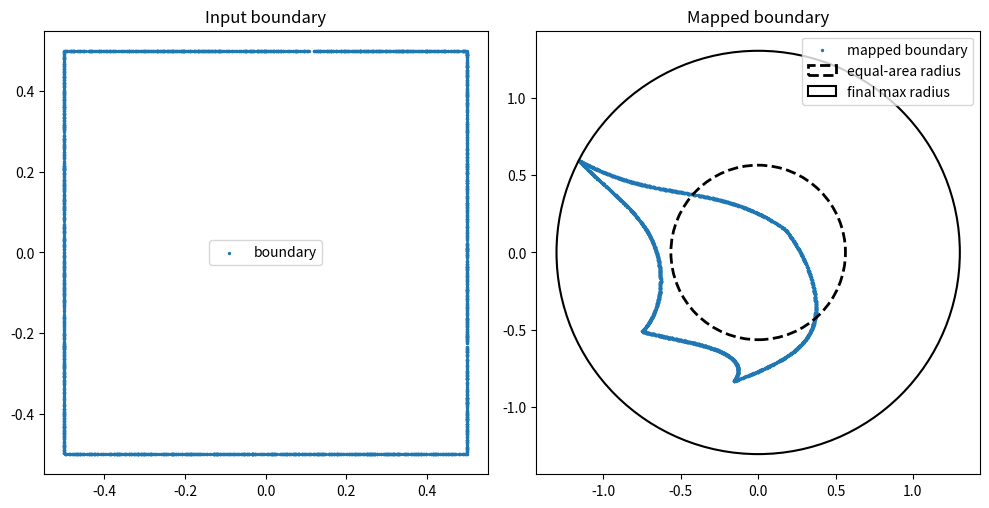

Write Python code to recreate this figure.
#!/usr/bin/env python3
# Boundary-only: learn a 2D symplectic map (composition of shears) that
# minimizes the maximum radius of the mapped boundary.

import numpy as np
import matplotlib.pyplot as plt
import matplotlib.patches as patches

# ---------------------------
# Boundary sampling (square and circles away from)
# ---------------------------
def square_boundary_points(n, halfwidth=0.5, seed=0):
    rng = np.random.default_rng(seed)
    n_side = [n // 4] * 4
    for i in range(n % 4):
        n_side[i] += 1
    xs, ys = [], []

    # Bottom: y=-h
    x = rng.uniform(-halfwidth, halfwidth, n_side[0])
    y = np.full_like(x, -halfwidth); xs.append(x); ys.append(y)
    # Right: x=+h
    y = rng.uniform(-halfwidth, halfwidth, n_side[1])
    x = np.full_like(y, +halfwidth); xs.append(x); ys.append(y)
    # Top: y=+h
    x = rng.uniform(-halfwidth, halfwidth, n_side[2])
    y = np.full_like(x, +halfwidth); xs.append(x); ys.append(y)
    # Left: x=-h
    y = rng.uniform(-halfwidth, halfwidth, n_side[3])
    x = np.full_like(y, -halfwidth); xs.append(x); ys.append(y)

    X = np.concatenate(xs); Y = np.concatenate(ys)
    return X, Y

def two_circles_boundary_points(n, radius=0.5, centers=((1.0, 0.5), (-1.0, -0.5)), seed=0):
    """
    Sample n points split evenly across two circles with given radius and centers.
    """
    rng = np.random.default_rng(seed)
    n1 = n // 2
    n2 = n - n1

    # Circle 1
    theta1 = rng.uniform(0, 2*np.pi, n1)
    x1 = centers[0][0] + radius * np.cos(theta1)
    y1 = centers[0][1] + radius * np.sin(theta1)

    # Circle 2
    theta2 = rng.uniform(0, 2*np.pi, n2)
    x2 = centers[1][0] + radius * np.cos(theta2)
    y2 = centers[1][1] + radius * np.sin(theta2)

    # Concatenate
    x = np.concatenate([x1, x2])
    y = np.concatenate([y1, y2])
    return x, y


# ---------------------------
# Exact symplectic shear maps
# ---------------------------
class ASymplectic:
    # A_f: (x,y) -> (x, y + f'(x))
    def __init__(self, coeffs): self.set_coeffs(coeffs)
    def set_coeffs(self, coeffs):
        self.coeffs = np.asarray(coeffs, dtype=float)
        d = len(self.coeffs) - 1
        dasc = np.array([k * self.coeffs[k] for k in range(1, d + 1)], dtype=float)
        self.dcoeffs_desc = dasc[::-1]  # for np.polyval
    def __call__(self, x, y):
        return x, y + np.polyval(self.dcoeffs_desc, x)

class BSymplectic:
    # B_g: (x,y) -> (x + g'(y), y)
    def __init__(self, coeffs): self.set_coeffs(coeffs)
    def set_coeffs(self, coeffs):
        self.coeffs = np.asarray(coeffs, dtype=float)
        d = len(self.coeffs) - 1
        dasc = np.array([k * self.coeffs[k] for k in range(1, d + 1)], dtype=float)
        self.dcoeffs_desc = dasc[::-1]
    def __call__(self, x, y):
        return x + np.polyval(self.dcoeffs_desc, y), y

class SymplecticComposition:
    """
    Phi = A1 ∘ B1 ∘ ... ∘ Ak ∘ Bk.
    Apply to coords as: (x,y) -> Bk -> Ak -> ... -> B1 -> A1
    params: flat array length 2*k*(degree+1)
    """
    def __init__(self, params, degree, k):
        self.degree = degree; self.k = k
        self.set_params(params)

    def set_params(self, params):
        params = np.asarray(params, dtype=float)
        D = self.degree + 1
        assert params.size == 2*self.k*D, "Parameter length mismatch."
        self._params = params.copy()
        self.A, self.B = [], []
        for i in range(self.k):
            a = params[2*i*D : 2*i*D + D]
            b = params[2*i*D + D : 2*(i+1)*D]
            self.A.append(ASymplectic(a))
            self.B.append(BSymplectic(b))

    def params(self): return self._params.copy()

    def forward(self, x, y):
        for i in range(self.k-1, -1, -1):
            x, y = self.B[i](x, y)
            x, y = self.A[i](x, y)
        return x, y

# ---------------------------
# Loss: true hard max on boundary
# ---------------------------
def loss_max_radius_boundary(Phi, xB, yB, w_center=1e-3, w_reg=1e-6):
    xb, yb = Phi.forward(xB, yB)
    r = np.hypot(xb, yb)
    R = float(r.max())  # true discrete max radius on boundary

    # gentle helpers for stability
    cx = float(xb.mean()); cy = float(yb.mean())
    reg = float(np.sum(Phi.params()**2))

    L = R + w_center*(cx*cx + cy*cy) + w_reg*reg
    aux = dict(R=R, cx=cx, cy=cy, rmean=float(r.mean()), rvar=float(r.var()))
    return L, aux, (xb, yb)

# ---------------------------
# Adam + finite-difference grads
# ---------------------------
class Adam:
    def __init__(self, params, lr=2e-2, b1=0.9, b2=0.999, eps=1e-8):
        self.lr=lr; self.b1=b1; self.b2=b2; self.eps=eps
        self.m=np.zeros_like(params); self.v=np.zeros_like(params); self.t=0
    def step(self, params, grad):
        self.t += 1
        self.m = self.b1*self.m + (1-self.b1)*grad
        self.v = self.b2*self.v + (1-self.b2)*(grad*grad)
        mhat = self.m / (1 - self.b1**self.t)
        vhat = self.v / (1 - self.b2**self.t)
        return params - self.lr * mhat / (np.sqrt(vhat) + self.eps)

def finite_diff_grad(f, theta, eps=1e-4):
    g = np.zeros_like(theta, dtype=float)
    f0 = f(theta)
    for i in range(theta.size):
        t = theta.copy(); t[i] += eps
        g[i] = (f(t) - f0) / eps
    return g

# ---------------------------
# Training (boundary only)
# ---------------------------
def train_min_radius_boundary_2d(
    degree=5, k=3,
    n_boundary=3000, halfwidth=0.5,
    n_iters=300, lr=2e-2, seed=7,
    w_center=1e-3, w_reg=5e-7, report_every=25
):
    rng = np.random.default_rng(seed)
    xB, yB = square_boundary_points(n_boundary, halfwidth, seed=seed)

    # equal-area lower bound (for reporting; area preserved in 2D)
    area = (2*halfwidth)**2
    r_eq = np.sqrt(area / np.pi)

    # init small params
    D = degree + 1
    num_params = 2*k*D
    theta0 = rng.uniform(-0.05, 0.05, num_params)
    Phi = SymplecticComposition(theta0, degree, k)
    opt = Adam(Phi.params(), lr=lr)

    def fobj(theta):
        Phi.set_params(theta)
        L, _, _ = loss_max_radius_boundary(Phi, xB, yB, w_center=w_center, w_reg=w_reg)
        return L

    history = []
    best = (np.inf, Phi.params())

    for it in range(1, n_iters+1):
        grad = finite_diff_grad(fobj, Phi.params(), eps=1e-4)
        new_params = opt.step(Phi.params(), grad)
        Phi.set_params(new_params)

        L, aux, (xb, yb) = loss_max_radius_boundary(Phi, xB, yB, w_center=w_center, w_reg=w_reg)
        history.append(dict(it=it, loss=float(L), R=aux["R"], rmean=aux["rmean"],
                            rvar=aux["rvar"], cx=aux["cx"], cy=aux["cy"]))
        if L < best[0]:
            best = (float(L), Phi.params())

        if it % report_every == 0 or it == 1 or it == n_iters:
            print(f"[{it:4d}] L={L:.6f}  R={aux['R']:.6f}  r_eq={r_eq:.6f}  "
                  f"rmean={aux['rmean']:.6f}  var={aux['rvar']:.3e}  "
                  f"cent=({aux['cx']:.2e},{aux['cy']:.2e})")

    # load best and return
    Phi.set_params(best[1])
    xb, yb = Phi.forward(xB, yB)
    return Phi, (xB, yB), (xb, yb), r_eq, history

# ---------------------------
# Demo
# ---------------------------
if __name__ == "__main__":
    Phi, (xB0, yB0), (xB1, yB1), r_eq, hist = train_min_radius_boundary_2d(
        degree=5, k=10,
        n_boundary=3000, halfwidth=0.5,
        n_iters=300, lr=2e-2, seed=7,
        w_center=1e-3, w_reg=5e-7, report_every=25
    )

    # final stats
    r = np.hypot(xB1, yB1)
    R = float(r.max())
    print("\nFinal summary:")
    print(f"  Equal-area lower bound r_eq = {r_eq:.6f}")
    print(f"  True max radius (boundary)  = {R:.6f}")
    print(f"  Mean boundary radius        = {float(r.mean()):.6f}")

    # plot
    fig, ax = plt.subplots(1, 2, figsize=(10, 5))
    ax[0].scatter(xB0, yB0, s=2, label="boundary")
    ax[0].set_aspect("equal"); ax[0].set_title("Input boundary"); ax[0].legend()

    ax[1].scatter(xB1, yB1, s=2, label="mapped boundary")
    circ_eq = patches.Circle((0,0), r_eq, fill=False, linestyle="--", linewidth=2, label="equal-area radius")
    circ_R  = patches.Circle((0,0), R,    fill=False, linewidth=1.5, label="final max radius")
    ax[1].add_patch(circ_eq); ax[1].add_patch(circ_R)
    ax[1].set_aspect("equal"); ax[1].set_title("Mapped boundary")
    ax[1].legend()

    plt.tight_layout(); plt.show()
